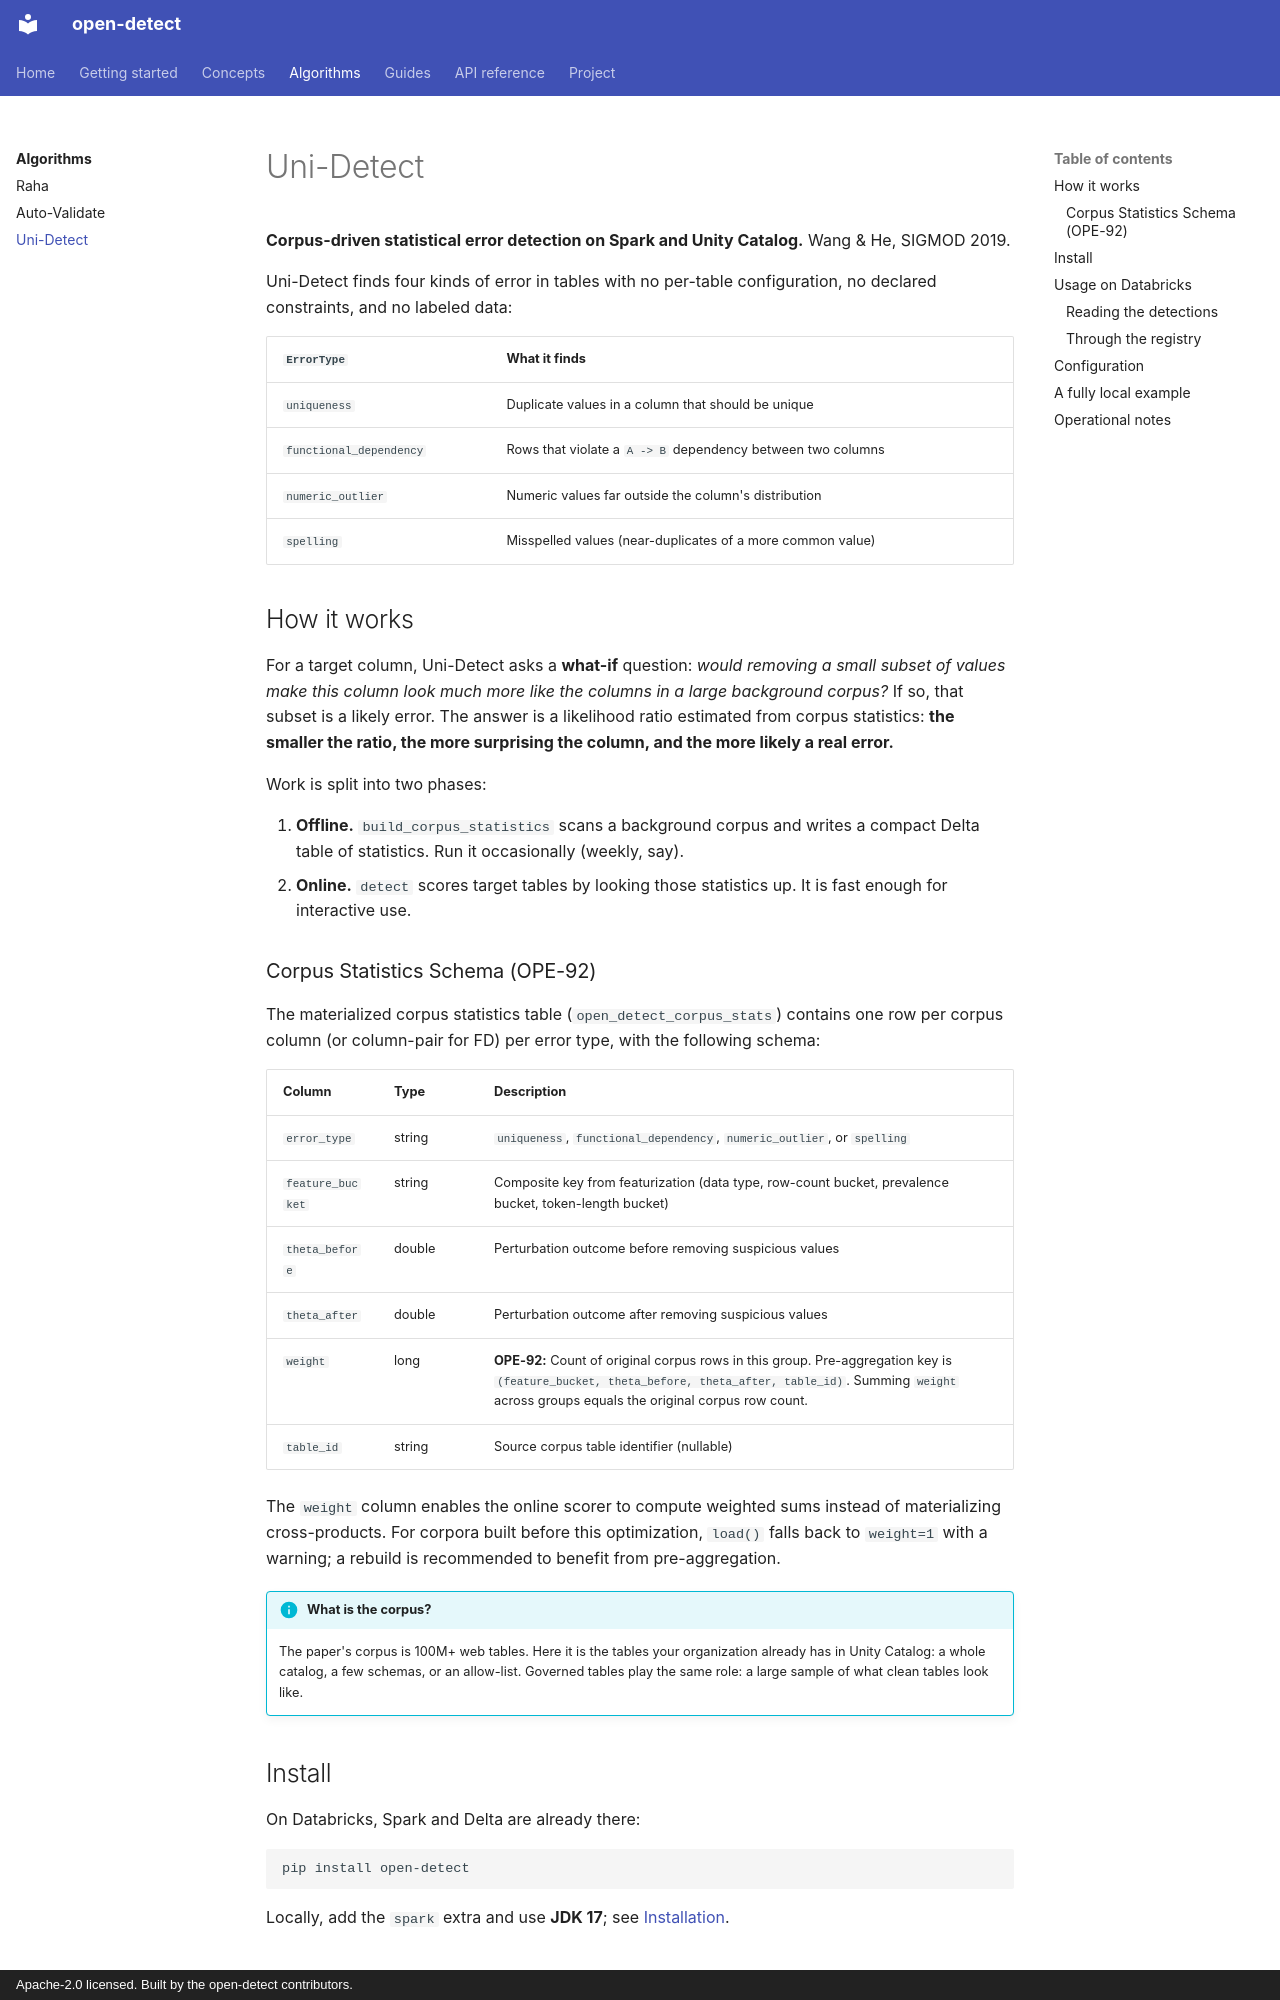

repository: arman1371/open-detect · page: algorithms/uni-detect/index.html · generator: mkdocs · copyright: Apache-2.0 licensed. Built by the open-detect contributors.

# Uni-Detect

**Corpus-driven statistical error detection on Spark and Unity Catalog.** Wang & He, SIGMOD 2019.

Uni-Detect finds four kinds of error in tables with no per-table configuration, no declared
constraints, and no labeled data:

| `ErrorType` | What it finds |
|---|---|
| `uniqueness` | Duplicate values in a column that should be unique |
| `functional_dependency` | Rows that violate a `A -> B` dependency between two columns |
| `numeric_outlier` | Numeric values far outside the column's distribution |
| `spelling` | Misspelled values (near-duplicates of a more common value) |

## How it works

For a target column, Uni-Detect asks a **what-if** question: *would removing a small subset of
values make this column look much more like the columns in a large background corpus?* If so, that
subset is a likely error. The answer is a likelihood ratio estimated from corpus statistics:
**the smaller the ratio, the more surprising the column, and the more likely a real error.**

Work is split into two phases:

1. **Offline.** `build_corpus_statistics` scans a background corpus and writes a compact Delta
   table of statistics. Run it occasionally (weekly, say).
2. **Online.** `detect` scores target tables by looking those statistics up. It is fast enough
   for interactive use.

### Corpus Statistics Schema (OPE-92)

The materialized corpus statistics table (`open_detect_corpus_stats`) contains one row per corpus
column (or column-pair for FD) per error type, with the following schema:

| Column | Type | Description |
|---|---|---|
| `error_type` | string | `uniqueness`, `functional_dependency`, `numeric_outlier`, or `spelling` |
| `feature_bucket` | string | Composite key from featurization (data type, row-count bucket, prevalence bucket, token-length bucket) |
| `theta_before` | double | Perturbation outcome before removing suspicious values |
| `theta_after` | double | Perturbation outcome after removing suspicious values |
| `weight` | long | **OPE-92:** Count of original corpus rows in this group. Pre-aggregation key is `(feature_bucket, theta_before, theta_after, table_id)`. Summing `weight` across groups equals the original corpus row count. |
| `table_id` | string | Source corpus table identifier (nullable) |

The `weight` column enables the online scorer to compute weighted sums instead of materializing
cross-products. For corpora built before this optimization, `load()` falls back to `weight=1` with
a warning; a rebuild is recommended to benefit from pre-aggregation.

!!! info "What is the corpus?"
    The paper's corpus is 100M+ web tables. Here it is the tables your organization already has
    in Unity Catalog: a whole catalog, a few schemas, or an allow-list. Governed tables play the
    same role: a large sample of what clean tables look like.

## Install

On Databricks, Spark and Delta are already there:

```bash
pip install open-detect
```

Locally, add the `spark` extra and use **JDK 17**; see [Installation](../getting-started/installation.md).
